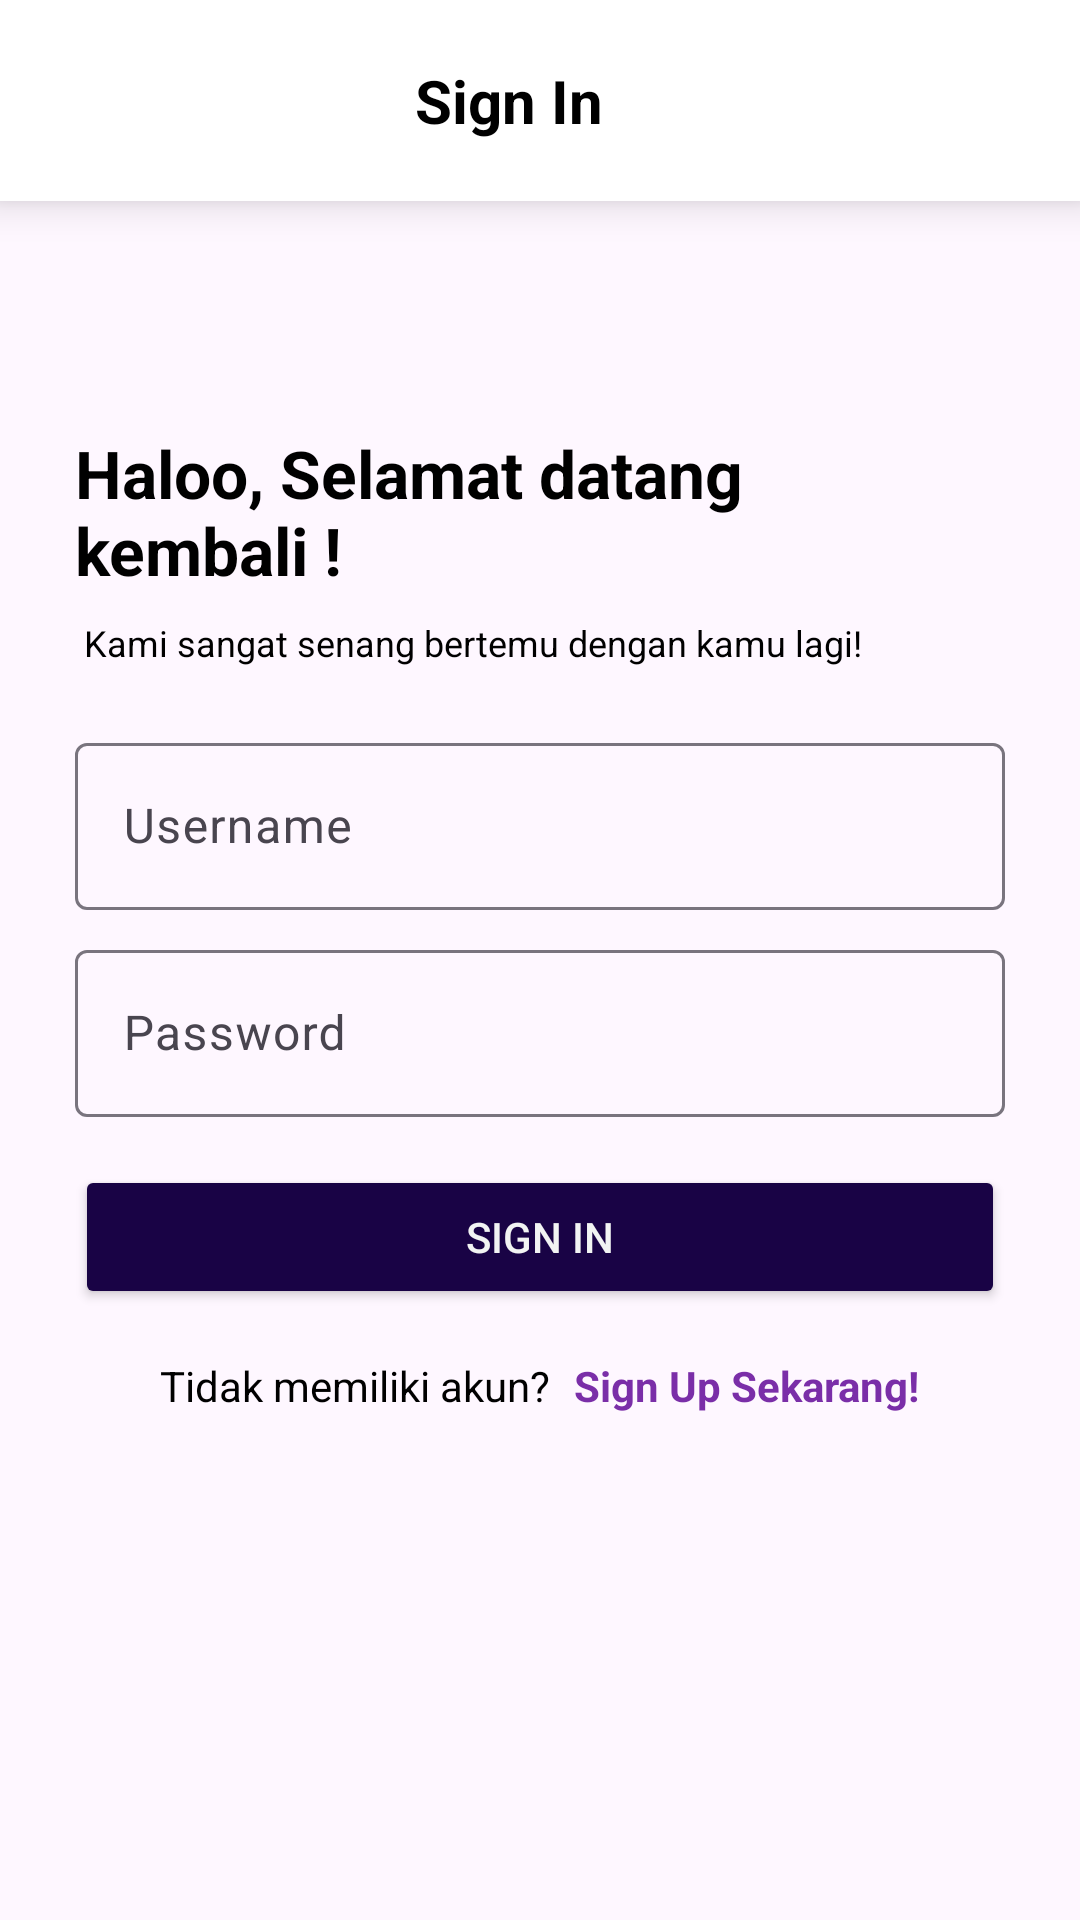

Here is an Android app screen rendered from its layout file. Give the layout XML and the strings, colors and styles it references.
<!-- AndroidManifest.xml: application theme Theme.Fetchapiandroidnative -->
<!-- res/layout/activity_sign_in.xml -->
<?xml version="1.0" encoding="utf-8"?>
<androidx.constraintlayout.widget.ConstraintLayout xmlns:android="http://schemas.android.com/apk/res/android"
    xmlns:app="http://schemas.android.com/apk/res-auto"
    xmlns:tools="http://schemas.android.com/tools"
    android:id="@+id/main"
    android:layout_width="match_parent"
    android:layout_height="match_parent"
    android:textAlignment="center"
    android:fitsSystemWindows="true"
    tools:context=".activity.signin.SignInActivity">

    <androidx.constraintlayout.widget.ConstraintLayout
        android:id="@+id/constraintLayout"
        android:layout_width="match_parent"
        android:layout_height="wrap_content"
        android:background="@color/white"
        android:elevation="8dp"
        app:layout_constraintEnd_toEndOf="parent"
        app:layout_constraintHorizontal_bias="0.5"
        app:layout_constraintStart_toStartOf="parent"
        app:layout_constraintTop_toTopOf="parent">

        <ImageView
            android:id="@+id/backBtn"
            android:layout_width="wrap_content"
            android:layout_height="wrap_content"
            android:layout_marginStart="20dp"
            app:layout_constraintBottom_toBottomOf="parent"
            app:layout_constraintStart_toStartOf="parent"
            app:layout_constraintTop_toTopOf="parent"
            app:srcCompat="@drawable/baseline_arrow_back_ios_24" />

        <TextView
            android:id="@+id/textView"
            android:layout_width="wrap_content"
            android:layout_height="wrap_content"
            android:layout_marginTop="20dp"
            android:layout_marginBottom="20dp"
            android:text="Sign In"
            android:textColor="@color/black"
            android:textSize="20sp"
            android:textStyle="bold"
            app:layout_constraintBottom_toBottomOf="parent"
            app:layout_constraintEnd_toEndOf="parent"
            app:layout_constraintHorizontal_bias="0.427"
            app:layout_constraintStart_toEndOf="@+id/backBtn"
            app:layout_constraintTop_toTopOf="parent"
            app:layout_constraintVertical_bias="1.0" />
    </androidx.constraintlayout.widget.ConstraintLayout>

    <androidx.constraintlayout.widget.ConstraintLayout
        android:layout_width="match_parent"
        android:layout_height="wrap_content"
        android:layout_marginHorizontal="25dp"
        app:layout_constraintBottom_toBottomOf="parent"
        app:layout_constraintEnd_toEndOf="parent"
        app:layout_constraintHorizontal_bias="0.5"
        app:layout_constraintStart_toStartOf="parent"
        app:layout_constraintTop_toBottomOf="@+id/constraintLayout"
        app:layout_constraintVertical_bias="0.31">

        <TextView
            android:id="@+id/textView5"
            android:layout_width="wrap_content"
            android:layout_height="wrap_content"
            android:text="Haloo, Selamat datang kembali !"
            android:textColor="@color/black"
            android:textSize="22sp"
            android:textStyle="bold"
            app:layout_constraintStart_toStartOf="parent"
            app:layout_constraintTop_toTopOf="parent" />

        <TextView
            android:id="@+id/textView6"
            android:layout_width="wrap_content"
            android:layout_height="wrap_content"
            android:layout_marginTop="8dp"
            android:text=" Kami sangat senang bertemu dengan kamu lagi!"
            android:textColor="@color/black"
            android:textSize="12sp"
            app:layout_constraintStart_toStartOf="parent"
            app:layout_constraintTop_toBottomOf="@+id/textView5" />

        <com.google.android.material.textfield.TextInputLayout
            android:id="@+id/textInputLayout"
            android:layout_width="match_parent"
            android:layout_height="wrap_content"
            android:layout_marginTop="20dp"
            app:layout_constraintEnd_toEndOf="parent"
            app:layout_constraintHorizontal_bias="0.5"
            app:layout_constraintStart_toStartOf="parent"
            app:layout_constraintTop_toBottomOf="@+id/textView6">

            <com.google.android.material.textfield.TextInputEditText
                android:id="@+id/usernameTxt"
                android:layout_width="match_parent"
                android:layout_height="wrap_content"
                android:hint="Username" />
        </com.google.android.material.textfield.TextInputLayout>

        <com.google.android.material.textfield.TextInputLayout
            android:id="@+id/textInputLayout2"
            android:layout_width="match_parent"
            android:layout_height="wrap_content"
            android:layout_marginTop="8dp"
            app:layout_constraintEnd_toEndOf="parent"
            app:layout_constraintHorizontal_bias="0.5"
            app:layout_constraintStart_toStartOf="parent"
            app:layout_constraintTop_toBottomOf="@+id/textInputLayout">

            <com.google.android.material.textfield.TextInputEditText
                android:id="@+id/passwordTxt"
                android:layout_width="match_parent"
                android:layout_height="wrap_content"
                android:hint="Password" />
        </com.google.android.material.textfield.TextInputLayout>

        <Button
            android:id="@+id/button"
            android:layout_width="match_parent"
            android:layout_height="wrap_content"
            android:layout_marginTop="16dp"
            android:backgroundTint="@color/color1"
            android:text="Sign In"
            android:textColor="@color/color3"
            app:layout_constraintEnd_toEndOf="parent"
            app:layout_constraintHorizontal_bias="0.5"
            app:layout_constraintStart_toStartOf="parent"
            app:layout_constraintTop_toBottomOf="@+id/textInputLayout2" />

        <LinearLayout
            android:layout_width="match_parent"
            android:layout_height="wrap_content"
            android:layout_marginTop="16dp"
            android:gravity="center"
            android:orientation="horizontal"
            android:textAlignment="center"
            app:layout_constraintEnd_toEndOf="parent"
            app:layout_constraintHorizontal_bias="0.5"
            app:layout_constraintStart_toStartOf="parent"
            app:layout_constraintTop_toBottomOf="@+id/button">

            <TextView
                android:id="@+id/textView8"
                android:layout_width="wrap_content"
                android:layout_height="wrap_content"
                android:text="Tidak memiliki akun?"
                android:textColor="@color/black" />

            <TextView
                android:id="@+id/toSignUp"
                android:layout_width="wrap_content"
                android:layout_height="wrap_content"
                android:layout_marginStart="8dp"
                android:text="Sign Up Sekarang!"
                android:textColor="@color/color2"
                android:textStyle="bold" />
        </LinearLayout>

    </androidx.constraintlayout.widget.ConstraintLayout>

</androidx.constraintlayout.widget.ConstraintLayout>
<!-- resources referenced by this layout -->
<resources>
  <color name="black">#FF000000</color>
  <color name="color1">#190345</color>
  <color name="color2">#7a2ea8</color>
  <color name="color3">#f2f4f3</color>
  <color name="white">#FFFFFFFF</color>
  <style name="Theme.Fetchapiandroidnative" parent="Base.Theme.Fetchapiandroidnative" />
  <style name="Base.Theme.Fetchapiandroidnative" parent="Theme.Material3.DayNight.NoActionBar">
          
          
      </style>
</resources>
